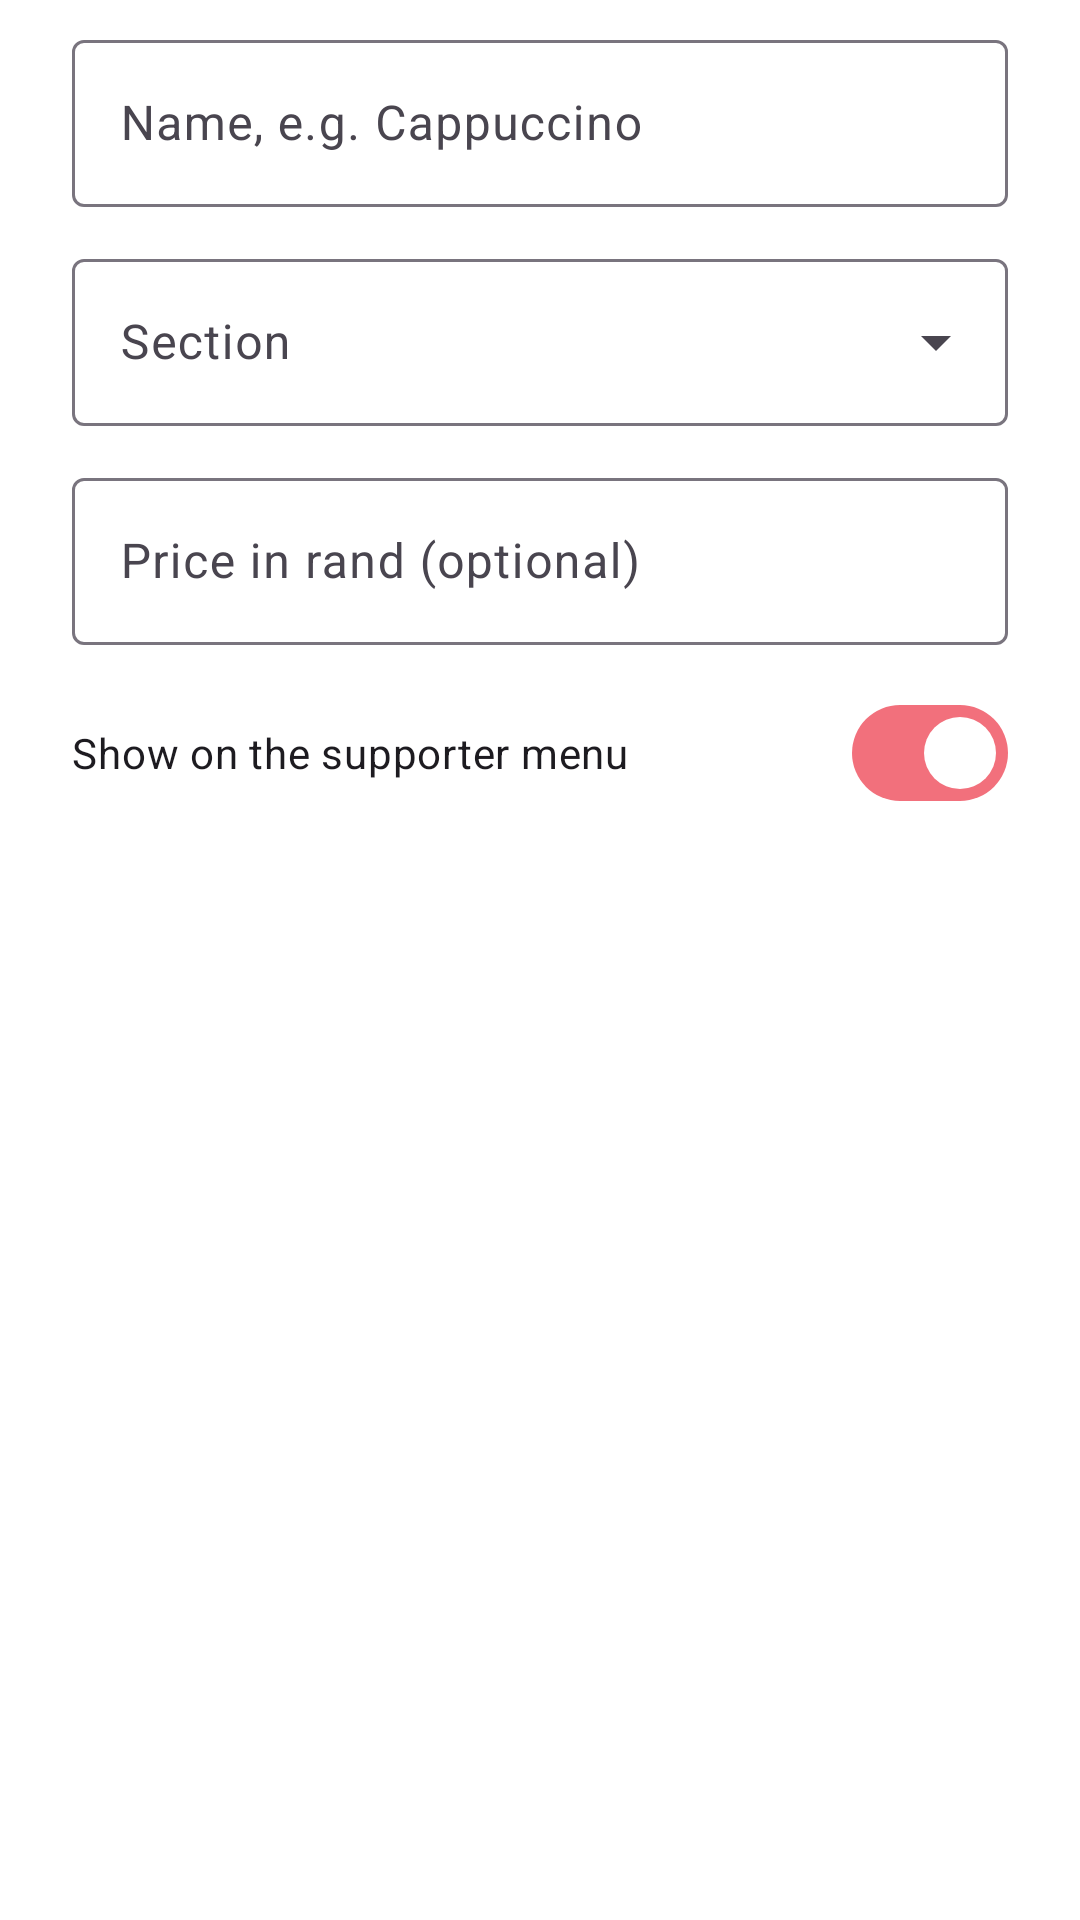

Layout XML and referenced resources for this Android screen:
<!-- AndroidManifest.xml: application theme Theme.CatHeavenApp -->
<!-- res/layout/dialog_menu_item_editor.xml -->
<?xml version="1.0" encoding="utf-8"?>
<LinearLayout xmlns:android="http://schemas.android.com/apk/res/android"
    xmlns:app="http://schemas.android.com/apk/res-auto"
    android:layout_width="match_parent"
    android:layout_height="wrap_content"
    android:orientation="vertical"
    android:paddingHorizontal="24dp"
    android:paddingTop="8dp">

    <com.google.android.material.textfield.TextInputLayout
        android:id="@+id/menuNameLayout"
        style="@style/Widget.Material3.TextInputLayout.OutlinedBox"
        android:layout_width="match_parent"
        android:layout_height="wrap_content"
        android:hint="Name, e.g. Cappuccino">
        <com.google.android.material.textfield.TextInputEditText
            android:id="@+id/menuNameEdit"
            android:layout_width="match_parent"
            android:layout_height="wrap_content"
            android:inputType="textCapSentences"
            android:maxLength="60" />
    </com.google.android.material.textfield.TextInputLayout>

    <com.google.android.material.textfield.TextInputLayout
        android:id="@+id/menuCategoryLayout"
        style="@style/Widget.Material3.TextInputLayout.OutlinedBox.ExposedDropdownMenu"
        android:layout_width="match_parent"
        android:layout_height="wrap_content"
        android:layout_marginTop="12dp"
        android:hint="Section">
        <AutoCompleteTextView
            android:id="@+id/menuCategoryDropdown"
            android:layout_width="match_parent"
            android:layout_height="wrap_content"
            android:inputType="none" />
    </com.google.android.material.textfield.TextInputLayout>

    <com.google.android.material.textfield.TextInputLayout
        android:id="@+id/menuPriceLayout"
        style="@style/Widget.Material3.TextInputLayout.OutlinedBox"
        android:layout_width="match_parent"
        android:layout_height="wrap_content"
        android:layout_marginTop="12dp"
        android:hint="Price in rand (optional)"
        app:prefixText="R ">
        <com.google.android.material.textfield.TextInputEditText
            android:id="@+id/menuPriceEdit"
            android:layout_width="match_parent"
            android:layout_height="wrap_content"
            android:inputType="number"
            android:maxLength="4" />
    </com.google.android.material.textfield.TextInputLayout>

    <com.google.android.material.materialswitch.MaterialSwitch
        android:id="@+id/menuAvailableSwitch"
        android:layout_width="match_parent"
        android:layout_height="wrap_content"
        android:layout_marginTop="12dp"
        android:checked="true"
        android:minHeight="48dp"
        android:text="Show on the supporter menu" />
</LinearLayout>
<!-- resources referenced by this layout -->
<resources>
  <style name="Theme.CatHeavenApp" parent="Base.Theme.CatHeavenApp">
          <item name="colorPrimary">@color/pink</item>
          <item name="colorOnPrimary">@color/white</item>
          <item name="colorPrimaryContainer">@color/lightPink</item>
          <item name="colorOnPrimaryContainer">@color/darkColor</item>
          <item name="colorSecondary">@color/pink</item>
          <item name="colorOnSecondary">@color/white</item>
          <item name="colorSurface">@color/surface</item>
          
          <item name="colorSurfaceContainerHigh">@color/dialogSurface</item>
          <item name="colorOnSurface">@color/darkColor</item>
          <item name="colorError">@color/errorRed</item>
          <item name="android:colorBackground">@color/surface</item>
          <item name="android:windowBackground">@color/surface</item>
      </style>
  <style name="Base.Theme.CatHeavenApp" parent="Theme.Material3.DayNight.NoActionBar" />
  <color name="pink">#F2707C</color>
  <color name="white">#FFFFFFFF</color>
  <color name="lightPink">#F8A5AD</color>
  <color name="darkColor">#1A1115</color>
  <color name="surface">#FFFFFFFF</color>
  <color name="dialogSurface">#FFFFFFFF</color>
  <color name="errorRed">#B3261E</color>
</resources>
